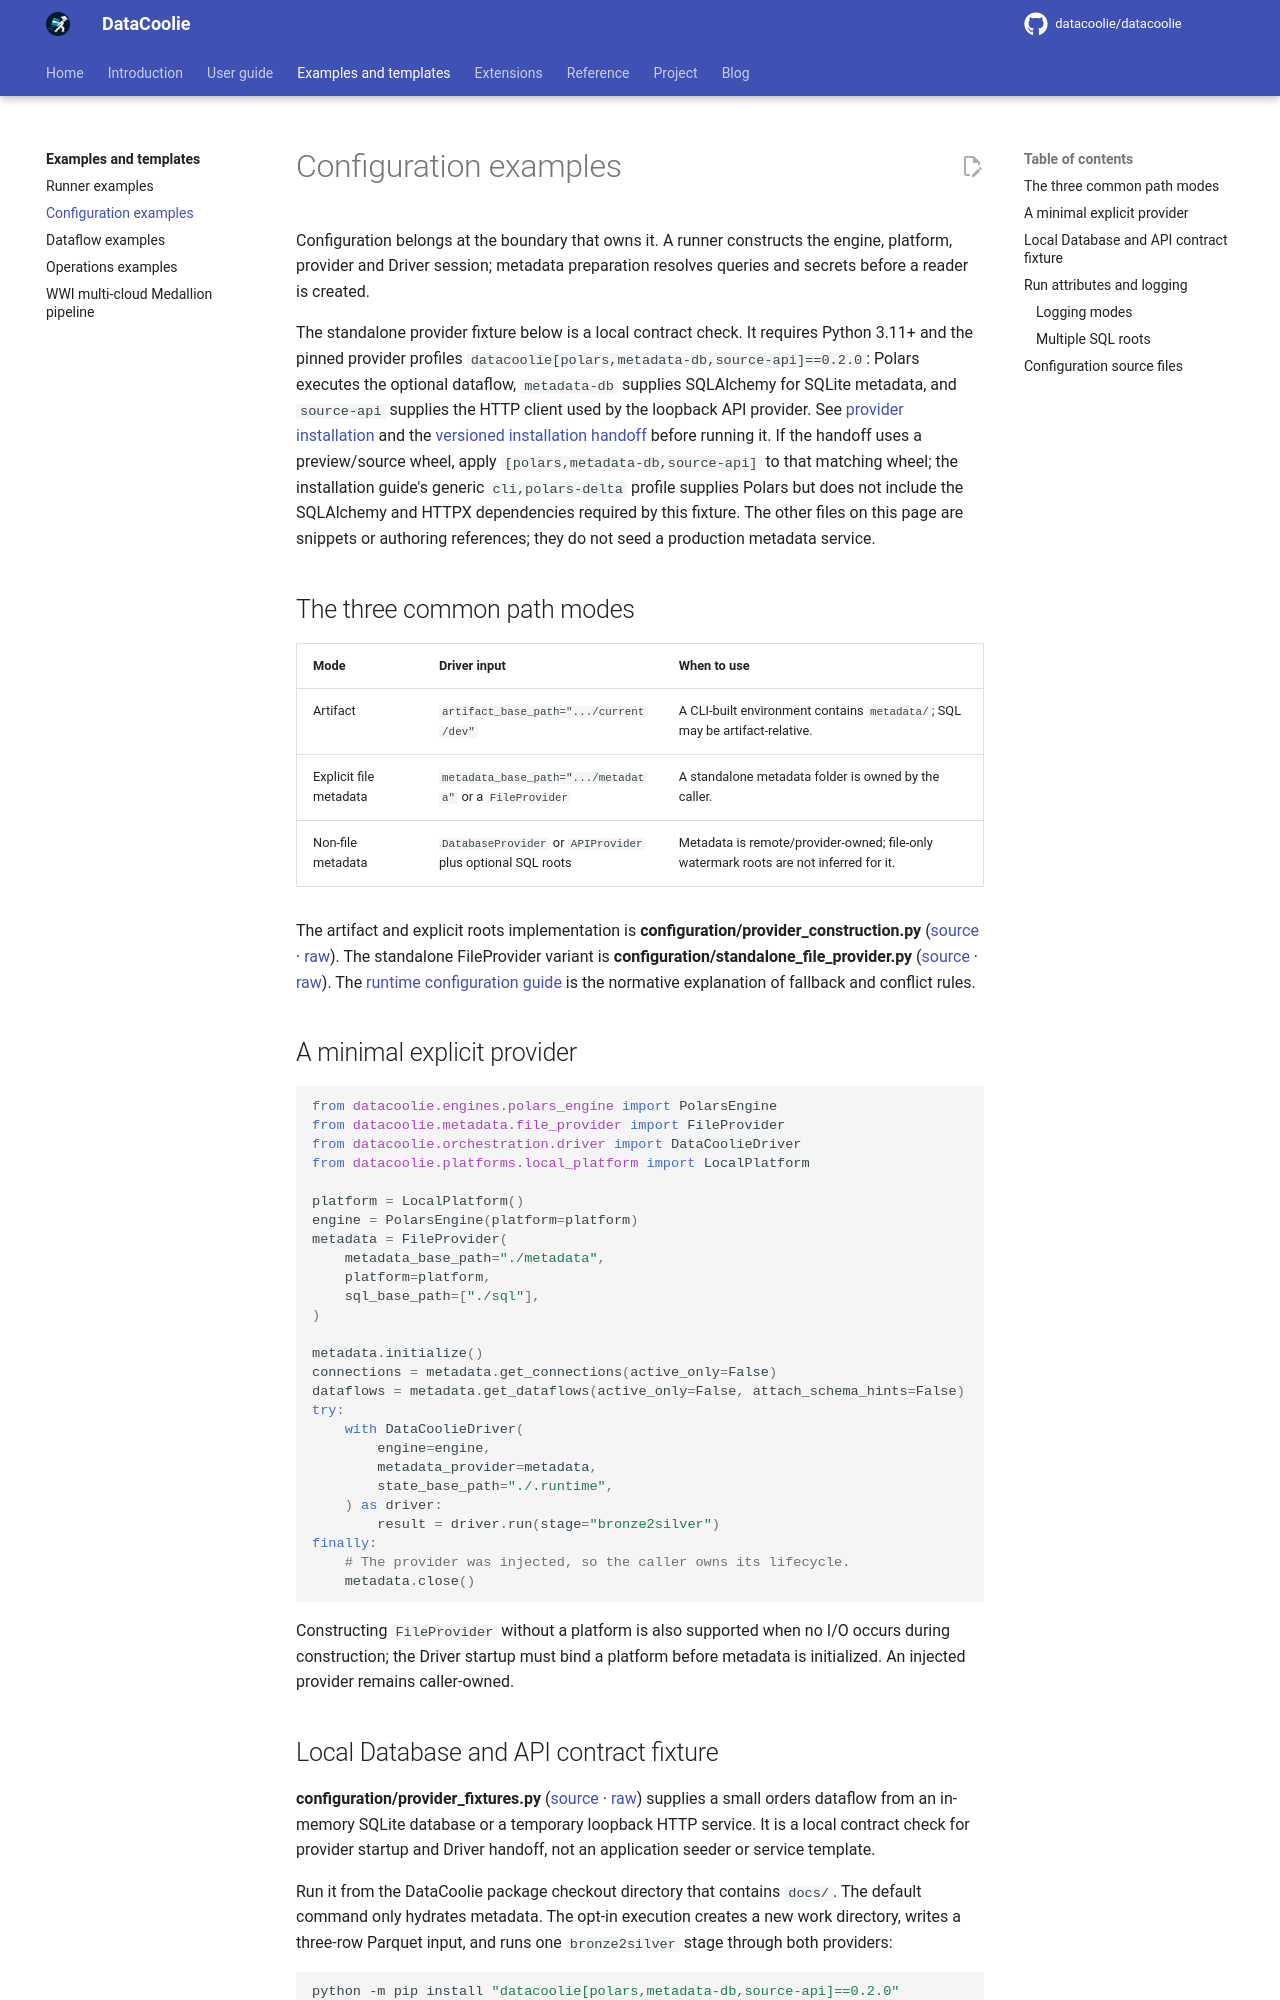

repository: datacoolie/datacoolie · page: examples/configuration/index.html · generator: mkdocs

---
title: Configuration examples
description: DataCoolie Driver construction, provider ownership, component roots, run attributes and logging configuration examples.
---

# Configuration examples

Configuration belongs at the boundary that owns it. A runner constructs the
engine, platform, provider and Driver session; metadata preparation resolves
queries and secrets before a reader is created.

The standalone provider fixture below is a local contract check. It requires
Python 3.11+ and the pinned provider profiles
`datacoolie[polars,metadata-db,source-api]==0.2.0`: Polars executes the optional
dataflow, `metadata-db` supplies SQLAlchemy for SQLite metadata, and
`source-api` supplies the HTTP client used by the loopback API provider. See
[provider installation](../guide/providers/index.md) and the
[versioned installation handoff](../guide/getting-started/installation.md)
before running it. If the handoff uses a preview/source wheel, apply
`[polars,metadata-db,source-api]` to that matching wheel; the installation
guide's generic `cli,polars-delta` profile supplies Polars but does not include
the SQLAlchemy and HTTPX dependencies required by this fixture. The other files
on this page are snippets or authoring references; they do not seed a production
metadata service.

## The three common path modes {#artifact-and-explicit-roots}

| Mode | Driver input | When to use |
|---|---|---|
| Artifact | `artifact_base_path=".../current/dev"` | A CLI-built environment contains `metadata/`; SQL may be artifact-relative. |
| Explicit file metadata | `metadata_base_path=".../metadata"` or a `FileProvider` | A standalone metadata folder is owned by the caller. |
| Non-file metadata | `DatabaseProvider` or `APIProvider` plus optional SQL roots | Metadata is remote/provider-owned; file-only watermark roots are not inferred for it. |

The artifact and explicit roots implementation is **configuration/provider_construction.py**
([source](source/configuration/provider_construction.py.md) ·
[raw](files/configuration/provider_construction.py)). The standalone
FileProvider variant is **configuration/standalone_file_provider.py**
([source](source/configuration/standalone_file_provider.py.md) ·
[raw](files/configuration/standalone_file_provider.py)). The [runtime
configuration guide](../guide/operations/runtime-configuration.md) is the normative
explanation of fallback and conflict rules.

## A minimal explicit provider {#provider-startup}

```python
from datacoolie.engines.polars_engine import PolarsEngine
from datacoolie.metadata.file_provider import FileProvider
from datacoolie.orchestration.driver import DataCoolieDriver
from datacoolie.platforms.local_platform import LocalPlatform

platform = LocalPlatform()
engine = PolarsEngine(platform=platform)
metadata = FileProvider(
    metadata_base_path="./metadata",
    platform=platform,
    sql_base_path=["./sql"],
)

metadata.initialize()
connections = metadata.get_connections(active_only=False)
dataflows = metadata.get_dataflows(active_only=False, attach_schema_hints=False)
try:
    with DataCoolieDriver(
        engine=engine,
        metadata_provider=metadata,
        state_base_path="./.runtime",
    ) as driver:
        result = driver.run(stage="bronze2silver")
finally:
    # The provider was injected, so the caller owns its lifecycle.
    metadata.close()
```

Constructing `FileProvider` without a platform is also supported when no I/O
occurs during construction; the Driver startup must bind a platform before
metadata is initialized. An injected provider remains caller-owned.
